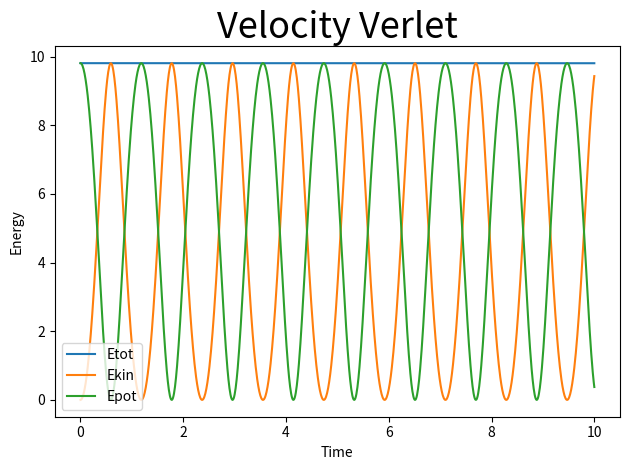

Reproduce this figure in Python.
from numpy import sin, cos, linspace, asarray, pi
import matplotlib.pyplot as plt

f = lambda phi: -9.81*sin(phi) 

def velocity_verlet(x0, v0, dt, N):
    x_vv = []
    v_vv = []
    x_vv.append(x0)
    v_vv.append(v0)
    for i in range(N):
        x_vv.append( x_vv[-1] + dt*v_vv[-1] + 0.5*dt**2 * f(x_vv[-1]) )
        v_vv.append( v_vv[-1] + 0.5*dt*( f(x_vv[-1]) + f(x_vv[-2]) ))
    
    return asarray(x_vv), asarray(v_vv)
    
N = 1000
T = 10
dt = 1.0*T/N

x0 = 0.5*pi
v0 = 0

t_arr = linspace(0,T,N+1)

# explicit euler + plot
x_vv, v_vv = velocity_verlet(x0, v0, dt, N)

plt.figure()
plt.title('Velocity Verlet', fontsize=26.)
plt.plot(t_arr, 0.5*v_vv**2+9.81*(1-cos(x_vv)), label='Etot')
plt.plot(t_arr, 0.5*v_vv**2, label='Ekin')
plt.plot(t_arr, 9.81*(1-cos(x_vv)), label='Epot')
plt.xlabel('Time')
plt.ylabel('Energy')
plt.legend(loc=3)
plt.tight_layout()
plt.show()